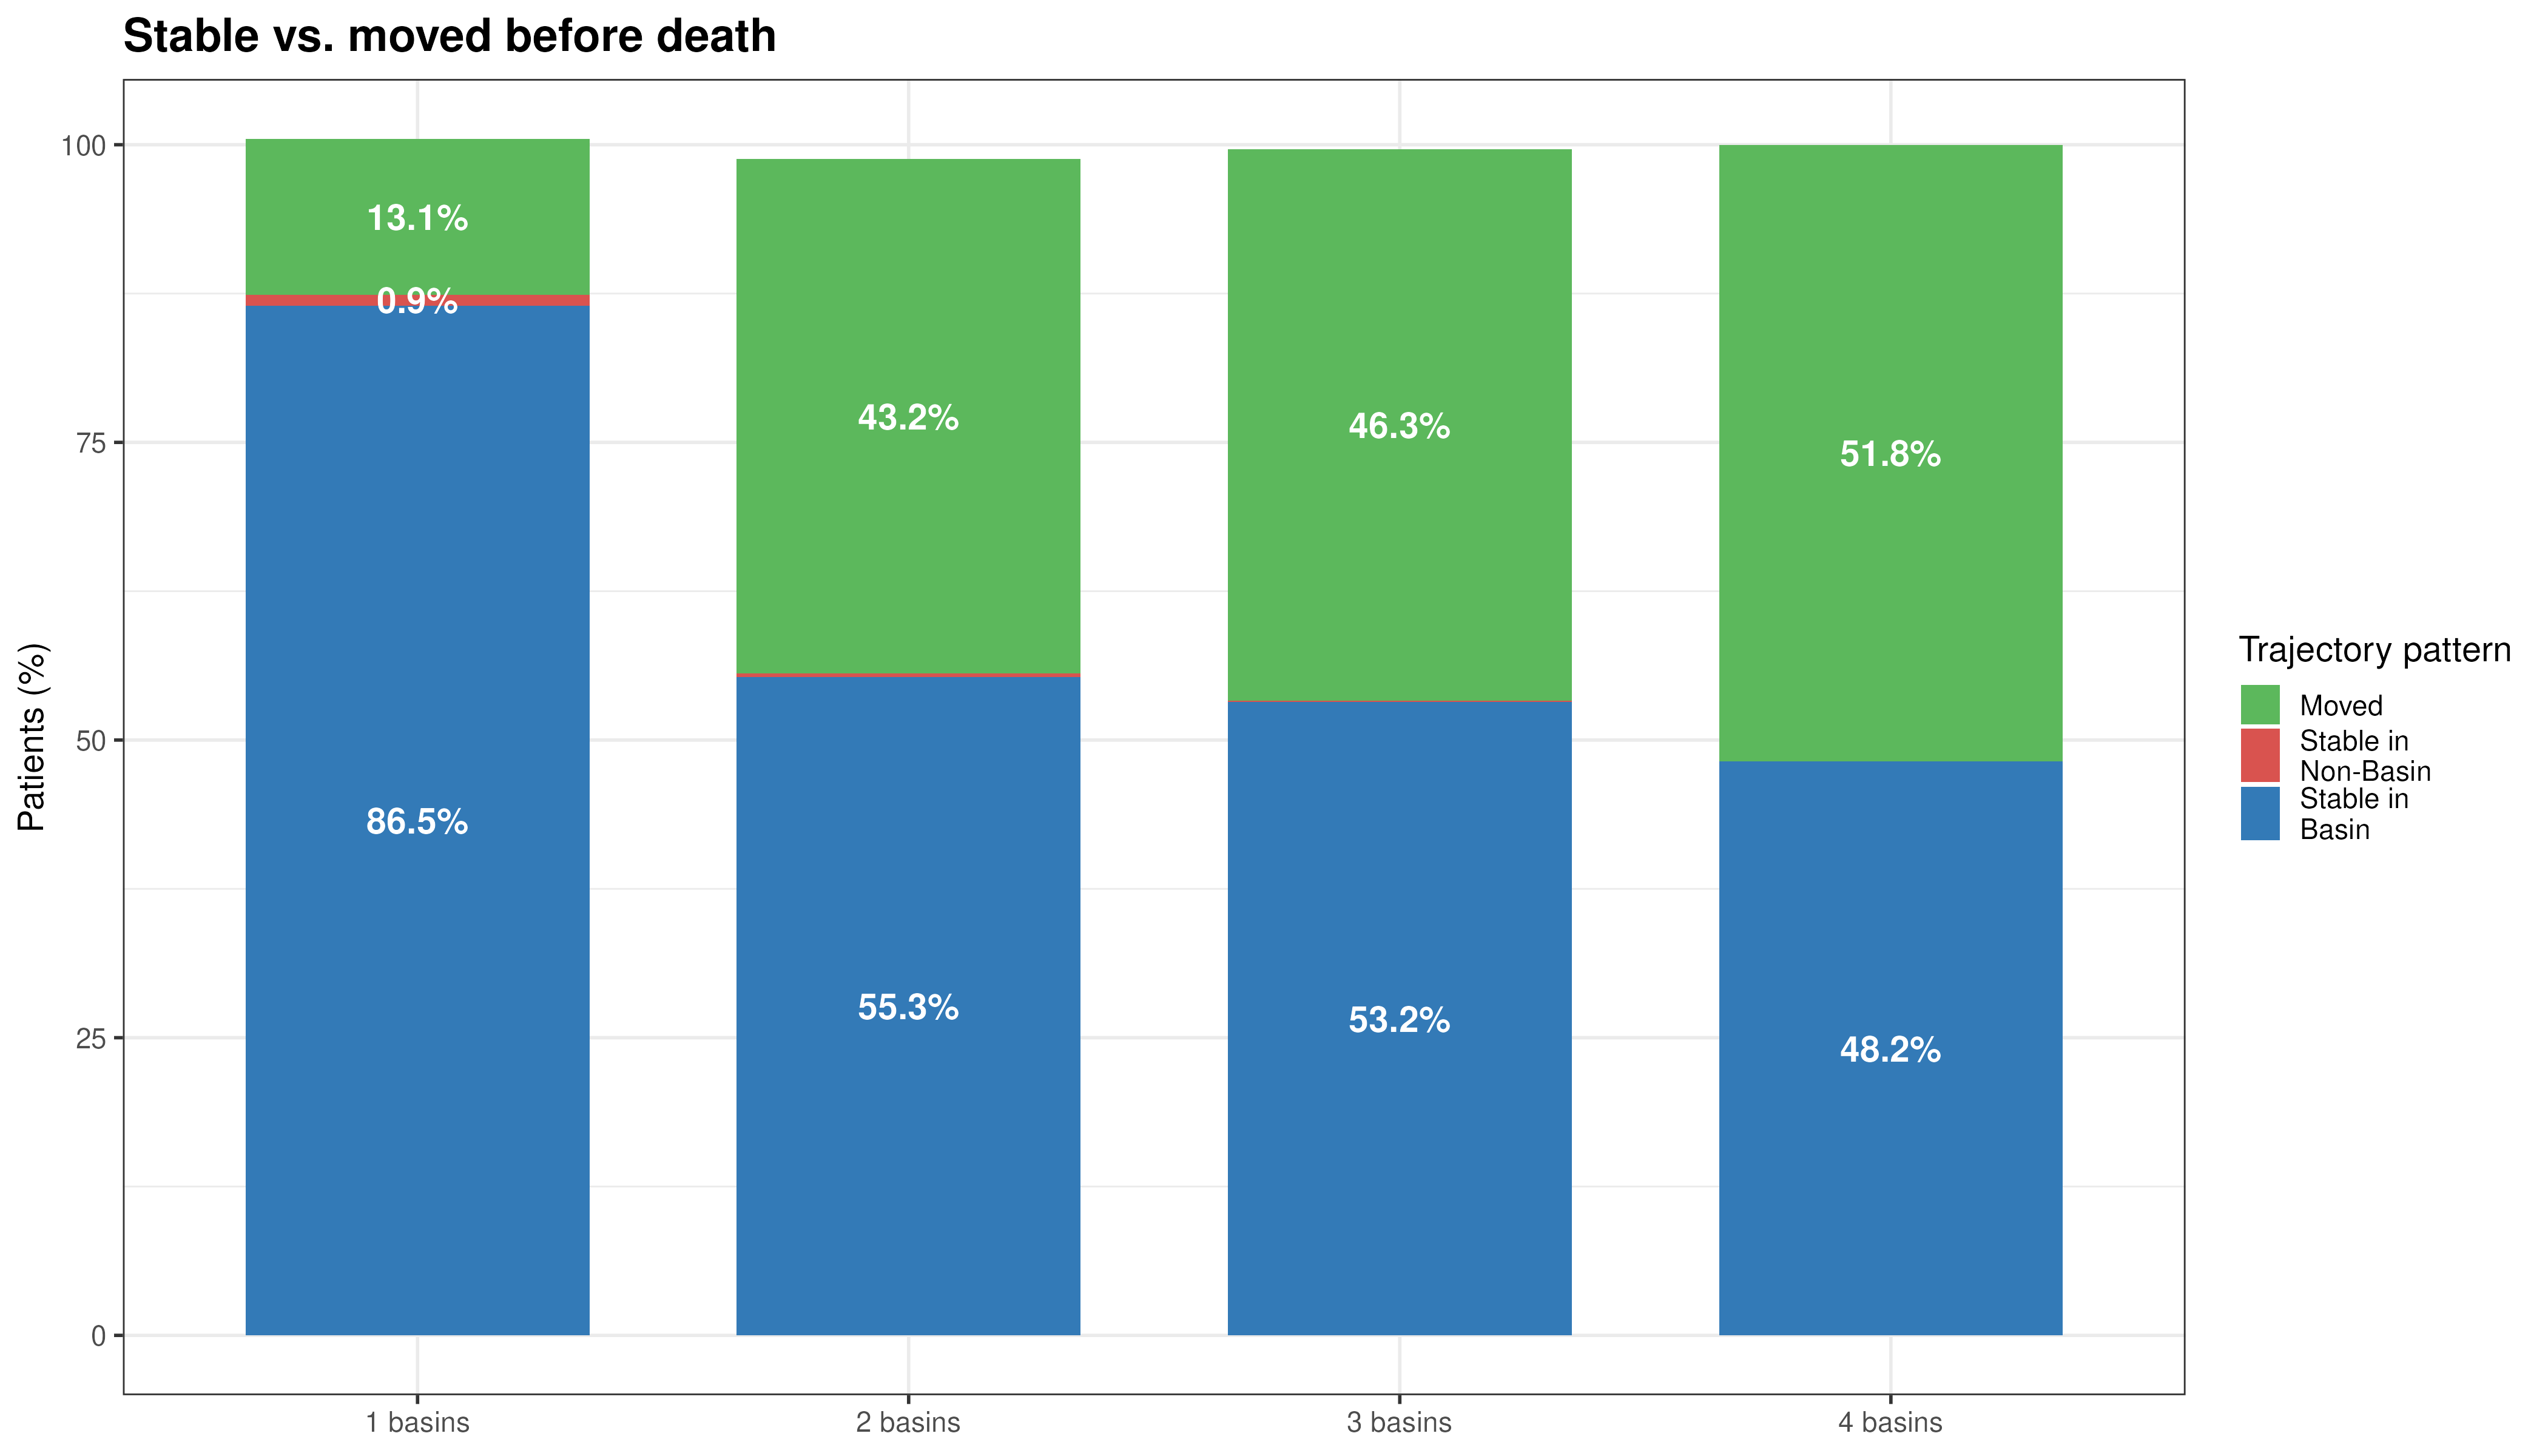

Values plotted in this chart, from the file beside it:
n_basins	n_diseases	Stable_Basin	Stable_NonBasin	Moved
1	17	86.5	0.9	13.1
2	26	55.3	0.3	43.2
3	6	53.2	0.1	46.3
4	2	48.2	0	51.8
